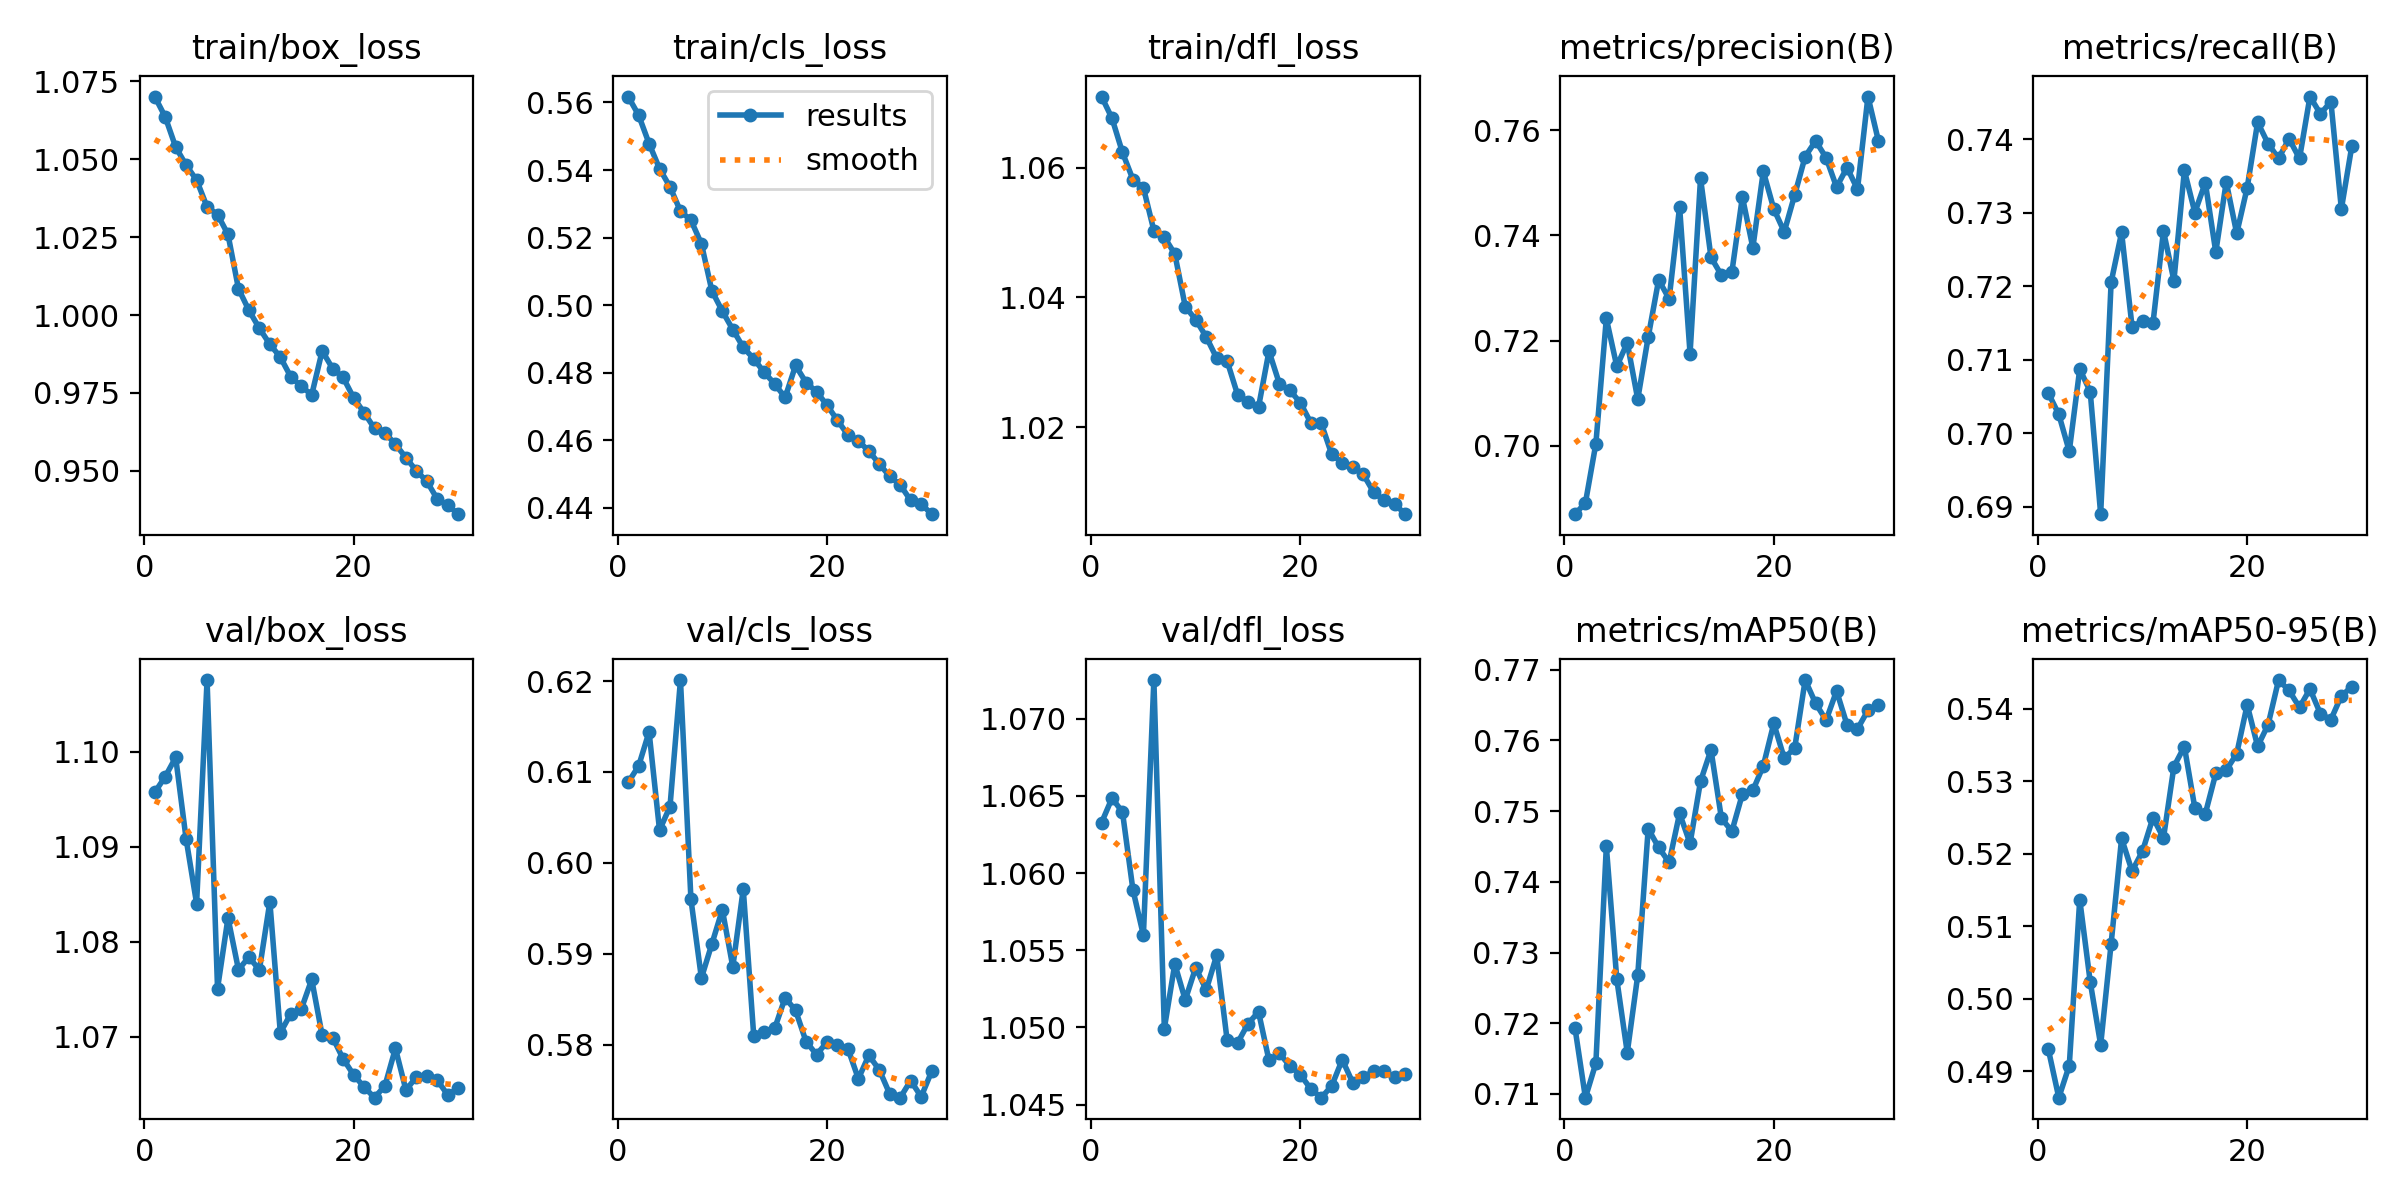

Values plotted in this chart, from the file beside it:
epoch, time, train/box_loss, train/cls_loss, train/dfl_loss, metrics/precision(B), metrics/recall(B), metrics/mAP50(B), metrics/mAP50-95(B), val/box_loss, val/cls_loss, val/dfl_loss, lr/pg0, lr/pg1, lr/pg2
1, 482.2, 1.07, 0.5618, 1.071, 0.687, 0.7054, 0.7194, 0.493, 1.096, 0.6089, 1.063, 0.002, 0.002, 0.002
2, 946.2, 1.063, 0.5563, 1.068, 0.6891, 0.7025, 0.7095, 0.4864, 1.097, 0.6107, 1.065, 0.00194, 0.00194, 0.00194
3, 1410, 1.054, 0.5478, 1.062, 0.7004, 0.6975, 0.7144, 0.4908, 1.099, 0.6144, 1.064, 0.00188, 0.00188, 0.00188
4, 1874, 1.048, 0.5404, 1.058, 0.7242, 0.7087, 0.745, 0.5137, 1.091, 0.6036, 1.059, 0.00182, 0.00182, 0.00182
5, 2338, 1.043, 0.535, 1.057, 0.7151, 0.7056, 0.7262, 0.5024, 1.084, 0.6062, 1.056, 0.00176, 0.00176, 0.00176
6, 2802, 1.035, 0.5278, 1.05, 0.7196, 0.689, 0.7158, 0.4936, 1.108, 0.6201, 1.073, 0.0017, 0.0017, 0.0017
7, 3264, 1.032, 0.5252, 1.049, 0.7088, 0.7205, 0.7268, 0.5076, 1.075, 0.596, 1.05, 0.00164, 0.00164, 0.00164
8, 3726, 1.026, 0.5182, 1.047, 0.7207, 0.7273, 0.7475, 0.5221, 1.083, 0.5873, 1.054, 0.00158, 0.00158, 0.00158
9, 468.1, 1.008, 0.5043, 1.039, 0.7315, 0.7145, 0.7449, 0.5176, 1.077, 0.5911, 1.052, 0.00152, 0.00152, 0.00152
10, 930, 1.001, 0.4983, 1.037, 0.7279, 0.7152, 0.7427, 0.5204, 1.078, 0.5948, 1.054, 0.00146, 0.00146, 0.00146
11, 1393, 0.9957, 0.4928, 1.034, 0.7454, 0.715, 0.7497, 0.525, 1.077, 0.5886, 1.052, 0.0014, 0.0014, 0.0014
12, 1856, 0.9906, 0.4875, 1.031, 0.7175, 0.7275, 0.7454, 0.5222, 1.084, 0.5971, 1.055, 0.00134, 0.00134, 0.00134
13, 2319, 0.9865, 0.4842, 1.03, 0.7508, 0.7207, 0.7542, 0.532, 1.07, 0.581, 1.049, 0.00128, 0.00128, 0.00128
14, 2781, 0.9802, 0.4801, 1.025, 0.7358, 0.7357, 0.7587, 0.5348, 1.072, 0.5814, 1.049, 0.00122, 0.00122, 0.00122
15, 3246, 0.9772, 0.4767, 1.024, 0.7324, 0.73, 0.749, 0.5263, 1.073, 0.5818, 1.05, 0.00116, 0.00116, 0.00116
16, 3710, 0.9744, 0.4727, 1.023, 0.7331, 0.7341, 0.7472, 0.5255, 1.076, 0.5851, 1.051, 0.0011, 0.0011, 0.0011
17, 4175, 0.9885, 0.4822, 1.032, 0.7473, 0.7246, 0.7524, 0.5311, 1.07, 0.5838, 1.048, 0.00104, 0.00104, 0.00104
18, 4638, 0.9828, 0.4771, 1.027, 0.7376, 0.7342, 0.7529, 0.5315, 1.07, 0.5803, 1.048, 0.00098, 0.00098, 0.00098
19, 5100, 0.98, 0.4744, 1.026, 0.7521, 0.7272, 0.7564, 0.5338, 1.068, 0.5789, 1.048, 0.00092, 0.00092, 0.00092
20, 5562, 0.9735, 0.4704, 1.024, 0.745, 0.7334, 0.7624, 0.5405, 1.066, 0.5803, 1.047, 0.00086, 0.00086, 0.00086
21, 6025, 0.9687, 0.4659, 1.021, 0.7407, 0.7423, 0.7575, 0.5348, 1.065, 0.58, 1.046, 0.0008, 0.0008, 0.0008
22, 6487, 0.9637, 0.4616, 1.021, 0.7477, 0.7394, 0.7589, 0.5378, 1.064, 0.5796, 1.045, 0.00074, 0.00074, 0.00074
23, 6947, 0.9622, 0.4598, 1.016, 0.755, 0.7374, 0.7685, 0.5439, 1.065, 0.5762, 1.046, 0.00068, 0.00068, 0.00068
24, 7408, 0.9586, 0.4568, 1.014, 0.7579, 0.74, 0.7652, 0.5425, 1.069, 0.5788, 1.048, 0.00062, 0.00062, 0.00062
25, 7870, 0.9543, 0.453, 1.014, 0.7547, 0.7374, 0.7628, 0.5402, 1.064, 0.5772, 1.046, 0.00056, 0.00056, 0.00056
26, 8331, 0.95, 0.4493, 1.013, 0.7492, 0.7458, 0.767, 0.5427, 1.066, 0.5746, 1.047, 0.0005, 0.0005, 0.0005
27, 8791, 0.9467, 0.4468, 1.01, 0.7529, 0.7434, 0.7622, 0.5393, 1.066, 0.5742, 1.047, 0.00044, 0.00044, 0.00044
28, 9250, 0.941, 0.4422, 1.009, 0.7488, 0.7451, 0.7616, 0.5385, 1.065, 0.576, 1.047, 0.00038, 0.00038, 0.00038
29, 9710, 0.9391, 0.4412, 1.008, 0.7664, 0.7305, 0.7642, 0.5418, 1.064, 0.5743, 1.047, 0.00032, 0.00032, 0.00032
30, 10170, 0.9362, 0.4381, 1.007, 0.7579, 0.739, 0.765, 0.543, 1.065, 0.577, 1.047, 0.00026, 0.00026, 0.00026
